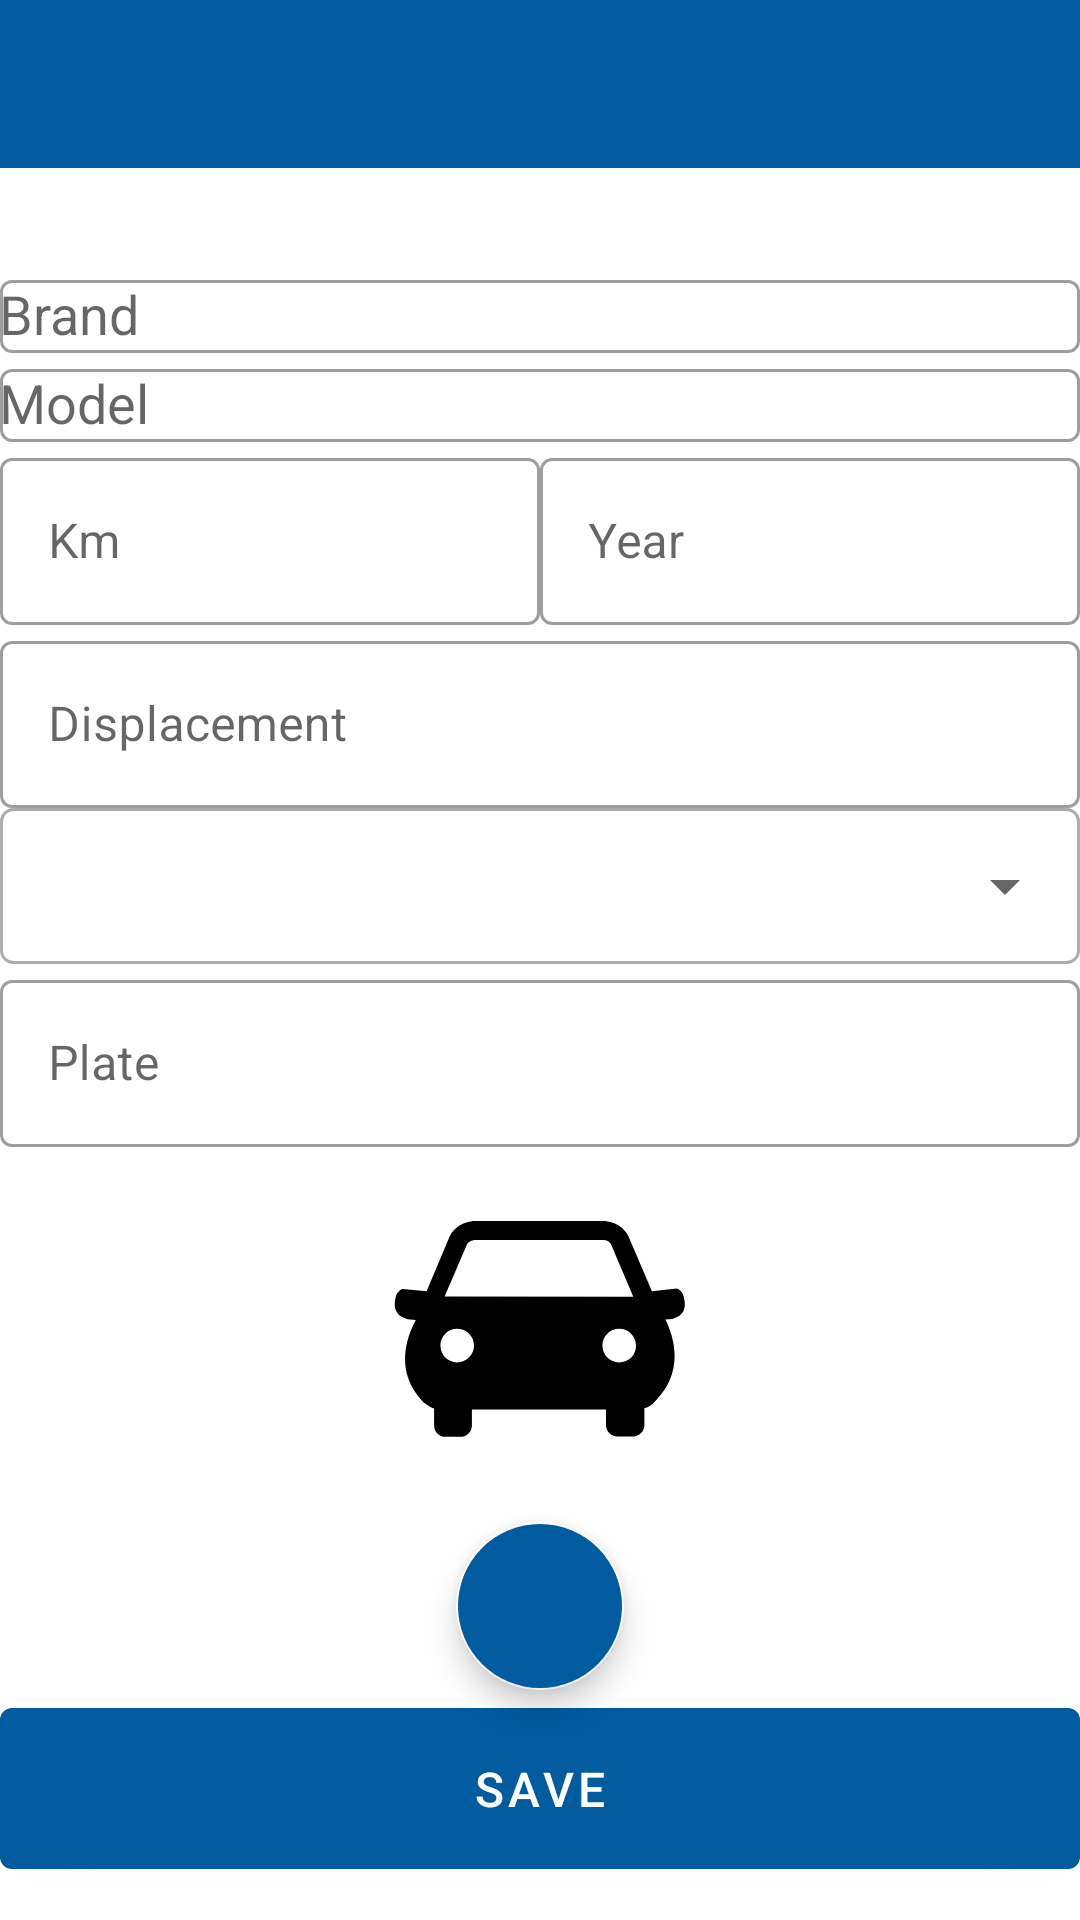

Produce the Android XML layout that renders to this screen, including the resource entries it uses.
<!-- AndroidManifest.xml: application theme Theme.Garage -->
<!-- res/layout/fragment_add_car.xml -->
<?xml version="1.0" encoding="utf-8"?>
<layout xmlns:android="http://schemas.android.com/apk/res/android"
    xmlns:app="http://schemas.android.com/apk/res-auto"
    xmlns:tools="http://schemas.android.com/tools">

    <data>
        <variable
            name="viewModel"
            type="com.example.garage.viewModel.CarViewModel" />
        <variable
            name="addFragment"
            type="com.example.garage.ui.AddCarFragment" />
    </data>

    <ScrollView
        android:layout_width="match_parent"
        android:layout_height="match_parent">

    <androidx.constraintlayout.widget.ConstraintLayout
        android:layout_width="match_parent"
        android:layout_height="wrap_content"
        tools:context=".ui.AddCarFragment">


    <com.google.android.material.appbar.MaterialToolbar
        android:id="@+id/toolbar"
        android:layout_width="match_parent"
        android:layout_height="wrap_content"
        style="@style/Widget.MaterialComponents.Toolbar"
        android:background="?attr/colorPrimary"
        app:titleTextColor="@color/white"
        app:layout_constraintTop_toTopOf="parent"
        app:layout_constraintStart_toStartOf="parent"
        app:layout_constraintBottom_toTopOf="@id/form_container"
        />


    <androidx.constraintlayout.widget.ConstraintLayout
        android:id="@+id/form_container"
        android:layout_width="match_parent"
        android:layout_height="match_parent"
        android:paddingTop="32dp"
        android:padding="@dimen/big_margin"
        app:layout_constraintTop_toBottomOf="@id/toolbar"
        app:layout_constraintStart_toStartOf="parent"
        app:layout_constraintBottom_toBottomOf="parent"
        >

        <com.google.android.material.textfield.TextInputLayout
            android:id="@+id/brand_label"
            android:layout_width="match_parent"
            android:layout_height="wrap_content"
            android:hint="@string/brand"
            app:layout_constraintStart_toStartOf="parent"
            app:layout_constraintTop_toTopOf="parent">


            <com.google.android.material.textfield.MaterialAutoCompleteTextView
                android:id="@+id/brand_input"
                android:layout_width="match_parent"
                android:layout_height="match_parent"
                android:inputType="textAutoComplete"
                android:padding="@dimen/big_margin"
                android:singleLine="true" />

        </com.google.android.material.textfield.TextInputLayout>

        <com.google.android.material.textfield.TextInputLayout
            android:id="@+id/model_label"
            android:layout_width="match_parent"
            android:layout_height="wrap_content"
            android:hint="@string/model"
            android:layout_marginTop="@dimen/big_margin"
            app:layout_constraintStart_toStartOf="@id/brand_label"
            app:layout_constraintTop_toBottomOf="@id/brand_label"
            >

            <com.google.android.material.textfield.MaterialAutoCompleteTextView
                android:id="@+id/model_input"
                android:layout_width="match_parent"
                android:layout_height="match_parent"
                android:completionThreshold="1"
                android:padding="@dimen/big_margin"
                android:inputType="textAutoComplete"
                android:singleLine="true"
                />

        </com.google.android.material.textfield.TextInputLayout>

        <com.google.android.material.textfield.TextInputLayout
            android:id="@+id/km_label"
            android:layout_width="0dp"
            android:layout_height="wrap_content"
            android:hint="@string/km"
            android:layout_marginEnd="@dimen/big_margin"
            android:layout_marginTop="@dimen/big_margin"
            app:layout_constraintStart_toStartOf="@id/model_label"
            app:layout_constraintTop_toBottomOf="@id/model_label"
            app:layout_constraintEnd_toStartOf="@id/year_label">

            <com.google.android.material.textfield.TextInputEditText
                android:id="@+id/km_input"
                android:layout_width="match_parent"
                android:layout_height="match_parent"
                android:inputType="numberDecimal"
                android:singleLine="true" />

        </com.google.android.material.textfield.TextInputLayout>

        <com.google.android.material.textfield.TextInputLayout
            android:id="@+id/year_label"
            android:layout_width="0dp"
            android:layout_height="wrap_content"
            android:hint="@string/year"
            app:layout_constraintStart_toEndOf="@id/km_label"
            app:layout_constraintTop_toTopOf="@id/km_label"
            app:layout_constraintEnd_toEndOf="parent">

            <com.google.android.material.textfield.TextInputEditText
                android:id="@+id/year_input"
                android:layout_width="match_parent"
                android:layout_height="match_parent"
                android:inputType="date"
                android:singleLine="true" />

        </com.google.android.material.textfield.TextInputLayout>

        <com.google.android.material.textfield.TextInputLayout
            android:id="@+id/displacement_label"
            android:layout_width="match_parent"
            android:layout_height="wrap_content"
            android:hint="@string/displacement"
            android:layout_marginTop="@dimen/big_margin"
            app:layout_constraintStart_toStartOf="@id/km_label"
            app:layout_constraintTop_toBottomOf="@id/km_label">

            <com.google.android.material.textfield.TextInputEditText
                android:id="@+id/displacement_input"
                android:inputType="number"
                android:layout_width="match_parent"
                android:layout_height="match_parent"
                android:singleLine="true"/>

        </com.google.android.material.textfield.TextInputLayout>

        <com.google.android.material.textfield.TextInputLayout
            android:id="@+id/supply_label"
            android:background="@drawable/spinner_back"
            android:padding="1dp"
            android:layout_width="match_parent"
            android:layout_height="wrap_content"
            android:layout_marginTop="@dimen/big_margin"
            app:layout_constraintStart_toStartOf="@id/displacement_label"
            app:layout_constraintTop_toBottomOf="@id/displacement_label">

            <androidx.appcompat.widget.AppCompatSpinner
                android:id="@+id/supply_input"
                android:minHeight="50dp"
                android:layout_width="match_parent"
                android:layout_height="match_parent"

                />

        </com.google.android.material.textfield.TextInputLayout>

        <com.google.android.material.textfield.TextInputLayout
            android:id="@+id/plate_label"
            android:layout_width="match_parent"
            android:layout_height="wrap_content"
            android:hint="@string/plate"
            android:layout_marginTop="@dimen/big_margin"
            app:layout_constraintStart_toStartOf="@id/supply_label"
            app:layout_constraintTop_toBottomOf="@id/supply_label">

            <com.google.android.material.textfield.TextInputEditText
                android:id="@+id/plate_input"
                android:inputType="text"
                android:layout_width="match_parent"
                android:layout_height="match_parent"
                android:singleLine="true"/>

        </com.google.android.material.textfield.TextInputLayout>

        <ImageButton
            android:id="@+id/car_model_image"
            android:layout_width="wrap_content"
            android:layout_height="wrap_content"
            android:scaleType="centerCrop"
            android:adjustViewBounds="true"
            android:src="@drawable/ic_car"
            android:background="#00000000"
            android:layout_marginTop="@dimen/big_margin"
            app:layout_constraintTop_toBottomOf="@+id/plate_label"
            app:layout_constraintStart_toStartOf="parent"
            app:layout_constraintEnd_toEndOf="parent"
            app:layout_constraintBottom_toTopOf="@id/edit_image_btn"/>

        <com.google.android.material.floatingactionbutton.FloatingActionButton
            android:id="@+id/edit_image_btn"
            style="@style/Widget.Garage.FloatButton"
            android:layout_width="wrap_content"
            android:layout_height="wrap_content"
            android:src="@drawable/ic_edit"
            app:layout_constraintTop_toBottomOf="@id/car_model_image"
            app:layout_constraintStart_toStartOf="@id/car_model_image"
            app:layout_constraintBottom_toTopOf="@id/save_btn"
            app:layout_constraintEnd_toEndOf="@id/car_model_image"
            android:layout_marginVertical="@dimen/big_margin"
            app:maxImageSize="40dp" />

        <com.google.android.material.button.MaterialButton
            android:id="@+id/save_btn"
            android:layout_width="match_parent"
            android:layout_height="wrap_content"
            android:textSize="16dp"
            android:padding="16dp"
            android:layout_marginTop="@dimen/big_margin"
            android:text="@string/save"
            app:layout_constraintBottom_toBottomOf="parent"
            app:layout_constraintStart_toStartOf="parent"
            app:layout_constraintTop_toBottomOf="@+id/edit_image_btn" />
    </androidx.constraintlayout.widget.ConstraintLayout>


    </androidx.constraintlayout.widget.ConstraintLayout>

        </ScrollView>
</layout>
<!-- resources referenced by this layout -->
<resources>
  <color name="white">#FFFFFFFF</color>
  <!-- drawable ic_car (drawable) -->
  <vector xmlns:android="http://schemas.android.com/apk/res/android"
      android:width="100dp"
      android:height="125dp"
      android:viewportWidth="100"
      android:viewportHeight="125">
    <path
        android:fillColor="?attr/colorOnPrimaryFixedVariant"
        android:pathData="M50.4,15.8"/>
    <path
        android:fillColor="#FF000000"
        android:pathData="M97.9,49.9c-0.5,-2.2 -2.3,-2.7 -2.3,-2.7l-8.3,0.9l-7.5,-17.6c-0.7,-2 -3.1,-5.3 -8.1,-5.8H28h-0.3c-4.9,0.5 -7.4,3.7 -8.1,5.8l-7.4,17.6l-8,-0.8c0,0 -1.8,0.5 -2.3,2.7S0.8,56 5.9,57.4l2.7,0.3C5.2,64 1.7,75.3 11,84.9c0.2,0.2 2.5,2 3.7,2.3v5.6c0,2.1 1.7,3.8 3.8,3.8h5c2.1,0 3.8,-1.7 3.8,-3.8v-5.3h44.7v5.2c0,2.1 1.7,3.8 3.8,3.8h5.2c2.1,0 3.8,-1.7 3.8,-3.8v-5.6c1.4,-0.4 2.6,-1.2 3.5,-2.3C98,75.3 95,64 91.8,57.5l2.3,-0.2C99.1,55.9 98.5,52.2 97.9,49.9zM25.5,32.8L25.5,32.8l0.1,-0.2c0.1,-0.2 0.6,-1.3 2.5,-1.6h43.1c1.9,0.2 2.5,1.3 2.5,1.5l7.4,17.4l-62.9,-0.1L25.5,32.8zM22.4,71.8c-3.1,0 -5.6,-2.5 -5.6,-5.6c0,-3.1 2.5,-5.6 5.6,-5.6c3.1,0 5.6,2.5 5.6,5.6C28,69.3 25.4,71.8 22.4,71.8zM76.4,71.8c-3.1,0 -5.6,-2.5 -5.6,-5.6c0,-3.1 2.5,-5.6 5.6,-5.6c3.1,0 5.6,2.5 5.6,5.6C82.1,69.3 79.6,71.8 76.4,71.8z"/>
  </vector>
  <!-- drawable spinner_back (drawable) -->
  <?xml version="1.0" encoding="utf-8"?>
  <shape xmlns:android="http://schemas.android.com/apk/res/android">
      <stroke android:color="@color/light_grey" android:width="1dp"/>
      <corners android:radius="4dp"/>
  </shape>
  <string name="brand">Brand</string>
  <string name="displacement">Displacement</string>
  <string name="km">Km</string>
  <string name="model">Model</string>
  <string name="plate">Plate</string>
  <string name="save">Save</string>
  <string name="year">Year</string>
  <style name="Widget.Garage.FloatButton" parent="Widget.Design.FloatingActionButton">
          <item name="android:backgroundTint">@color/blue_dark</item>
          <item name="android:elevation">4dp</item>
      </style>
  <style name="Theme.Garage" parent="Base.Theme.Garage" />
  <color name="light_grey">#99777777</color>
  <color name="blue_dark">#005B9F</color>
  <style name="Base.Theme.Garage" parent="Theme.MaterialComponents.DayNight">
          <item name="colorPrimary">@color/blue_dark</item>
          <item name="colorPrimaryVariant">@color/blue_dark</item>
          <item name="colorOnPrimary">@color/white</item>
          <item name="colorOnPrimaryFixedVariant">@color/light_grey</item>
          <item name="background">@color/white</item>
          
          <item name="colorSecondary">@color/white</item>
          <item name="colorSecondaryVariant">@color/blue_light</item>
          <item name="colorOnSecondary">@color/white</item>
          
          <item name="actionBarStyle">@style/Widget.MaterialComponents.ActionBar.Primary</item>
          
          <item name="textInputStyle">@style/Widget.MaterialComponents.TextInputLayout.OutlinedBox</item>
          
          <item name="radioButtonStyle">@style/Widget.Garage.CompoundButton.RadioButton</item>
          
          <item name="switchStyle">@style/Widget.Garage.CompoundButton.Switch</item>
          
          <item name="floatingActionButtonStyle">@style/Widget.Garage.FloatButton</item>
      </style>
  <color name="blue_light">#81D4FA</color>
  <style name="Widget.Garage.CompoundButton.RadioButton" parent="Widget.MaterialComponents.CompoundButton.RadioButton">
          <item name="android:paddingStart">5dp</item>
      </style>
  <style name="Widget.Garage.CompoundButton.Switch" parent="Widget.MaterialComponents.CompoundButton.Switch">
          <item name="android:minHeight">48dp</item>
          <item name="android:gravity">center_vertical</item>
          <item name="android:textAppearance">?attr/textAppearanceBody1</item>
      </style>
</resources>
